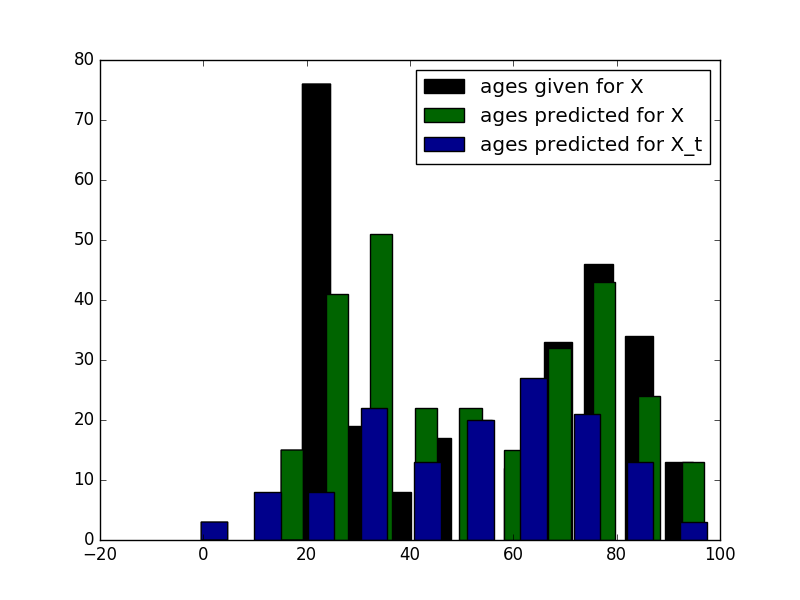

The table this chart was drawn from, first rows:
ID, PREDICTION
1, 67
2, 34
3, 55
4, 18
5, 33
6, 34
7, 44
8, 84
9, 23
10, 56
11, 62
12, 49
13, 32
14, 56
15, 93
16, 59
17, 83
18, 36
19, 38
20, 27
21, 52
22, 65
23, 33
24, 6
25, 42
26, 74
27, 20
28, 67
29, 75
30, 85
31, 75
32, 55
33, 86
34, 58
35, 60
36, 21
37, 11
38, 30
39, 51
40, 37
41, 64
42, 8
43, 28
44, 86
45, 40
46, 59
47, 65
48, 50
49, 85
50, 64
51, 72
52, -2
53, 67
54, 61
55, 76
56, 38
57, 64
58, 43
59, 93
60, 56
... 78 more rows
